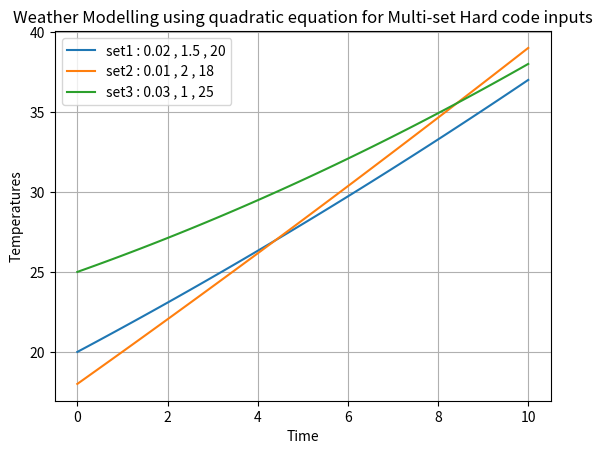

Python code for this plot:
import matplotlib.pyplot as plt
import numpy as np
import pandas as pd

def tempcalmultisethardcode(values , time):
  temperatures = {}
  for i in range(len(values)):
      temperatures[i] = values[i][0] * (time ** 2) + values[i][1] * time + values[i][2]
  return temperatures


time_values = np.linspace(0 , 10 , 50)
values = {
    0 : [0.02, 1.5, 20],
    1 : [0.01, 2, 18],
    2 : [0.03, 1, 25]
}
temperatures = tempcalmultisethardcode(values , time_values)
for i in range(len(temperatures)):
    plt.plot(time_values , temperatures[i] , label = "set" + str(i+1) + ' : ' + ' , '.join(map(str , values[i])))
plt.legend()
plt.xlabel('Time')
plt.ylabel('Temperatures')
plt.grid(True)
plt.title('Weather Modelling using quadratic equation for Multi-set Hard code inputs')
plt.show()
